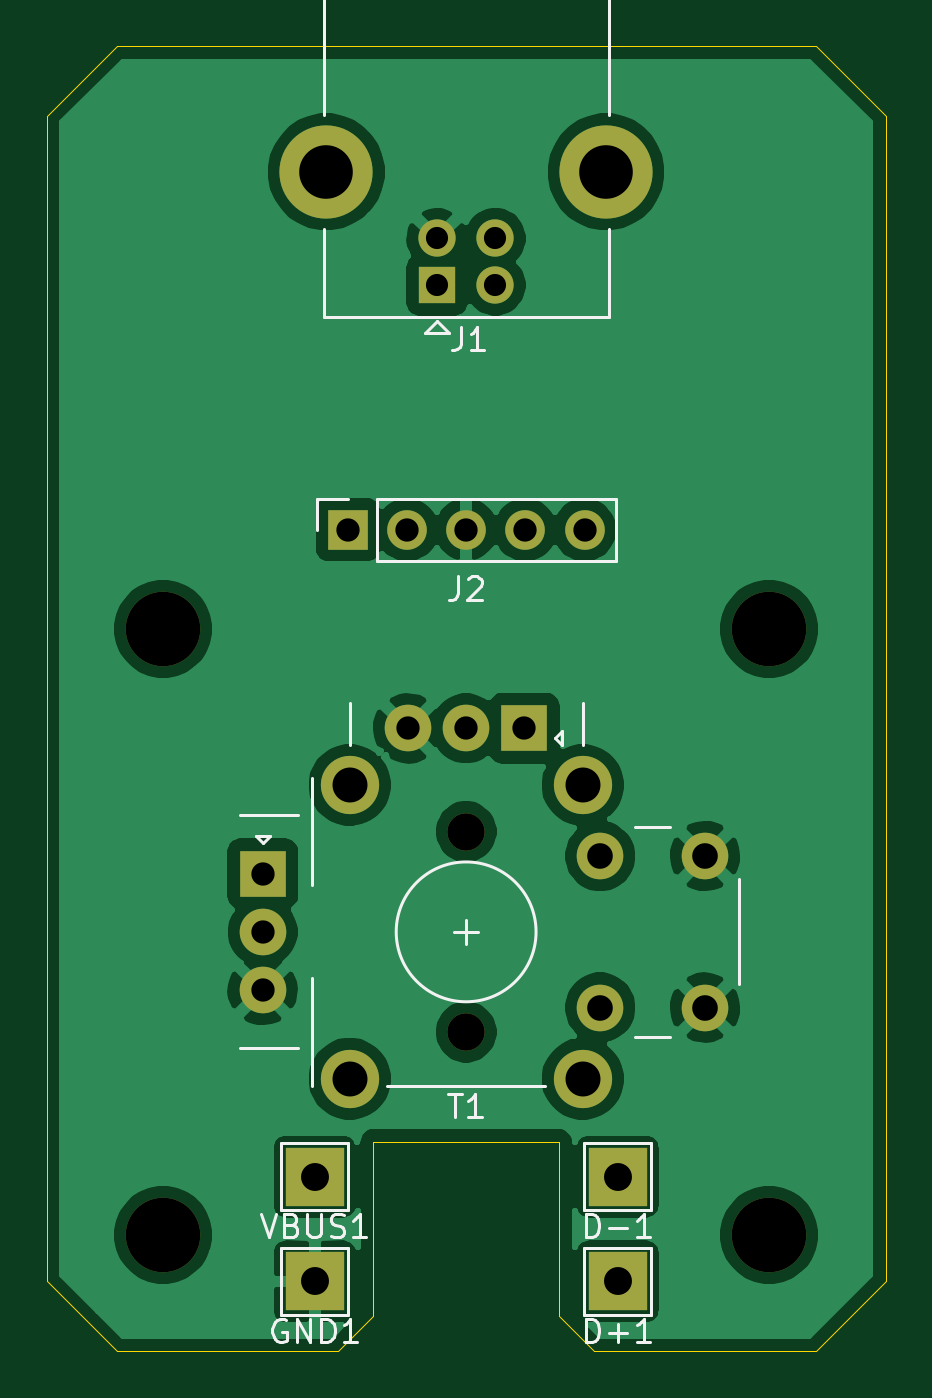
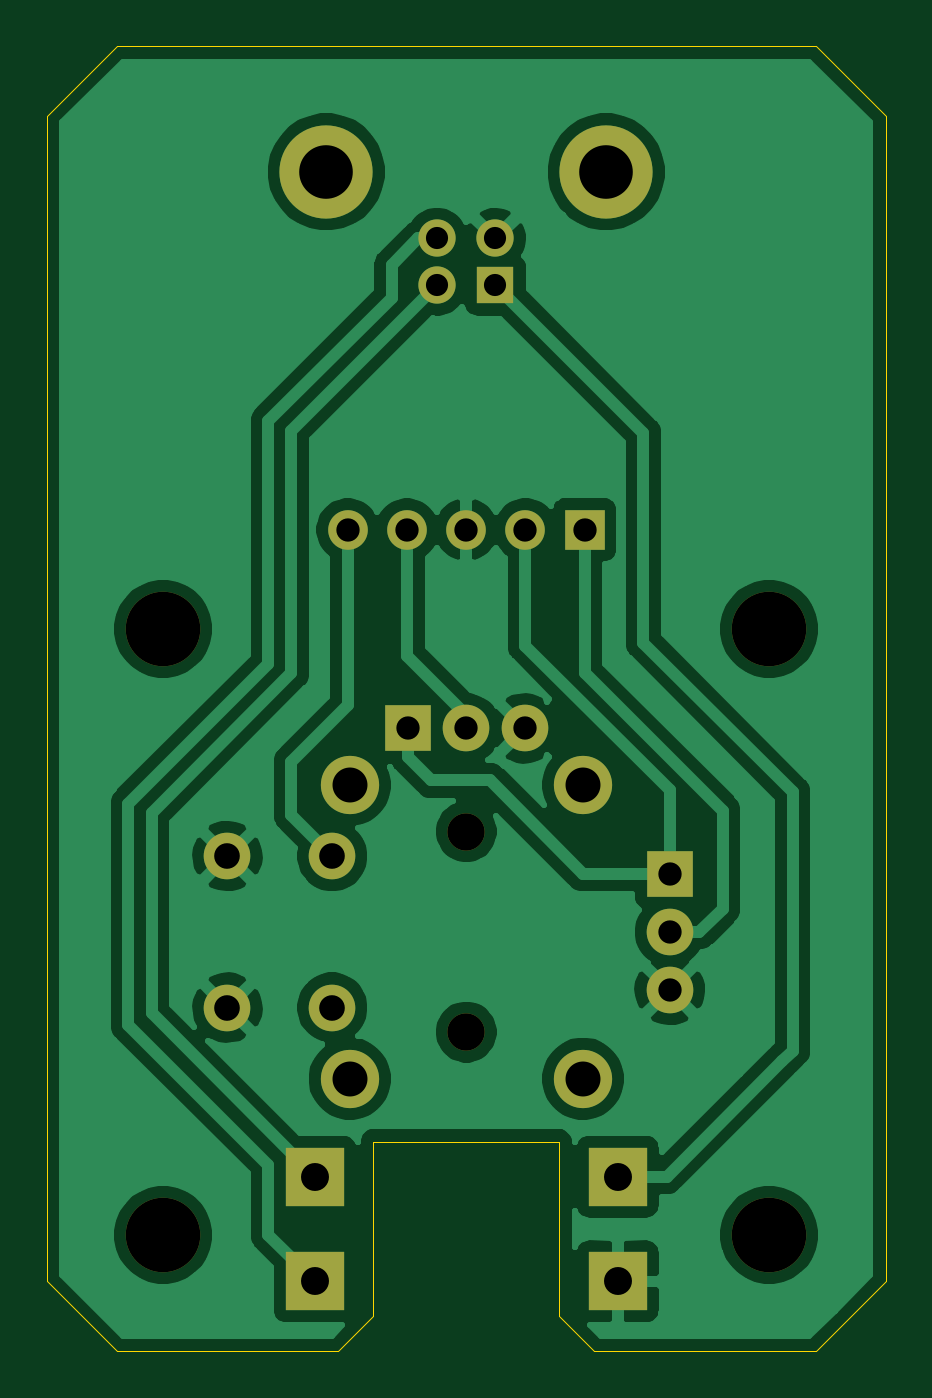
Circuit board: 9 layer files. Board 36.0 x 56.0 mm.
- bottom_copper: Bottom-B_Cu.gbr (56683 bytes)
- bottom_mask: Bottom-B_Mask.gbr (1774 bytes)
- bottom_silk: Bottom-B_SilkS.gbr (474 bytes)
- outline: Bottom-Edge_Cuts.gbr (1123 bytes)
- top_copper: Bottom-F_Cu.gbr (55009 bytes)
- top_mask: Bottom-F_Mask.gbr (1774 bytes)
- top_silk: Bottom-F_SilkS.gbr (7153 bytes)
- drill: Bottom-NPTH.drl (372 bytes)
- drill: Bottom-PTH.drl (702 bytes)

=== bottom_copper: Bottom-B_Cu.gbr (56683 bytes, source omitted) ===
=== bottom_mask: Bottom-B_Mask.gbr ===
%TF.GenerationSoftware,KiCad,Pcbnew,5.1.9-1.fc33*%
%TF.CreationDate,2021-01-18T20:35:51+01:00*%
%TF.ProjectId,Bottom,426f7474-6f6d-42e6-9b69-6361645f7063,rev?*%
%TF.SameCoordinates,PX4c4b400PY7270e00*%
%TF.FileFunction,Soldermask,Bot*%
%TF.FilePolarity,Negative*%
%FSLAX46Y46*%
G04 Gerber Fmt 4.6, Leading zero omitted, Abs format (unit mm)*
G04 Created by KiCad (PCBNEW 5.1.9-1.fc33) date 2021-01-18 20:35:51*
%MOMM*%
%LPD*%
G01*
G04 APERTURE LIST*
%ADD10R,2.500000X2.500000*%
%ADD11R,1.600000X1.600000*%
%ADD12C,1.600000*%
%ADD13C,4.000000*%
%ADD14C,2.000000*%
%ADD15R,2.000000X2.000000*%
%ADD16C,2.500000*%
%ADD17O,1.700000X1.700000*%
%ADD18R,1.700000X1.700000*%
%ADD19C,3.200000*%
G04 APERTURE END LIST*
D10*
%TO.C,VBUS1*%
X13500000Y9500000D03*
%TD*%
%TO.C,GND1*%
X13500000Y5000000D03*
%TD*%
%TO.C,D-1*%
X26500000Y9500000D03*
%TD*%
%TO.C,D+1*%
X26500000Y5000000D03*
%TD*%
D11*
%TO.C,J1*%
X18750000Y47750000D03*
D12*
X21250000Y47750000D03*
X21250000Y49750000D03*
X18750000Y49750000D03*
D13*
X26000000Y52610000D03*
X14000000Y52610000D03*
%TD*%
D14*
%TO.C,T1*%
X30250000Y23250000D03*
X25750000Y16750000D03*
X30250000Y16750000D03*
X25750000Y23250000D03*
X20000000Y28730000D03*
D15*
X22500000Y28730000D03*
D14*
X17500000Y28730000D03*
D15*
X11270000Y22500000D03*
D14*
X11270000Y20000000D03*
X11270000Y17500000D03*
D16*
X15000000Y13700000D03*
X25000000Y26300000D03*
X25000000Y13700000D03*
X15000000Y26300000D03*
D12*
X20000000Y15700000D03*
X20000000Y24300000D03*
%TD*%
D17*
%TO.C,J2*%
X25080000Y37250000D03*
X22540000Y37250000D03*
X20000000Y37250000D03*
X17460000Y37250000D03*
D18*
X14920000Y37250000D03*
%TD*%
D19*
%TO.C,H4*%
X33000000Y7000000D03*
%TD*%
%TO.C,H3*%
X7000000Y7000000D03*
%TD*%
%TO.C,H2*%
X33000000Y33000000D03*
%TD*%
%TO.C,H1*%
X7000000Y33000000D03*
%TD*%
M02*

=== bottom_silk: Bottom-B_SilkS.gbr ===
%TF.GenerationSoftware,KiCad,Pcbnew,5.1.9-1.fc33*%
%TF.CreationDate,2021-01-18T20:35:51+01:00*%
%TF.ProjectId,Bottom,426f7474-6f6d-42e6-9b69-6361645f7063,rev?*%
%TF.SameCoordinates,PX4c4b400PY7270e00*%
%TF.FileFunction,Legend,Bot*%
%TF.FilePolarity,Positive*%
%FSLAX46Y46*%
G04 Gerber Fmt 4.6, Leading zero omitted, Abs format (unit mm)*
G04 Created by KiCad (PCBNEW 5.1.9-1.fc33) date 2021-01-18 20:35:51*
%MOMM*%
%LPD*%
G01*
G04 APERTURE LIST*
G04 APERTURE END LIST*
M02*

=== outline: Bottom-Edge_Cuts.gbr ===
%TF.GenerationSoftware,KiCad,Pcbnew,5.1.9-1.fc33*%
%TF.CreationDate,2021-01-18T20:35:51+01:00*%
%TF.ProjectId,Bottom,426f7474-6f6d-42e6-9b69-6361645f7063,rev?*%
%TF.SameCoordinates,PX4c4b400PY7270e00*%
%TF.FileFunction,Profile,NP*%
%FSLAX46Y46*%
G04 Gerber Fmt 4.6, Leading zero omitted, Abs format (unit mm)*
G04 Created by KiCad (PCBNEW 5.1.9-1.fc33) date 2021-01-18 20:35:51*
%MOMM*%
%LPD*%
G01*
G04 APERTURE LIST*
%TA.AperFunction,Profile*%
%ADD10C,0.050000*%
%TD*%
G04 APERTURE END LIST*
D10*
X14500000Y2000000D02*
X5000000Y2000000D01*
X16000000Y3500000D02*
X14500000Y2000000D01*
X16000000Y11000000D02*
X16000000Y3500000D01*
X24000000Y11000000D02*
X16000000Y11000000D01*
X24000000Y3500000D02*
X24000000Y11000000D01*
X25500000Y2000000D02*
X24000000Y3500000D01*
X35000000Y2000000D02*
X25500000Y2000000D01*
X2000000Y5000000D02*
X5000000Y2000000D01*
X2000000Y55000000D02*
X2000000Y5000000D01*
X5000000Y58000000D02*
X2000000Y55000000D01*
X35000000Y58000000D02*
X5000000Y58000000D01*
X38000000Y55000000D02*
X35000000Y58000000D01*
X38000000Y5000000D02*
X38000000Y55000000D01*
X35000000Y2000000D02*
X38000000Y5000000D01*
M02*

=== top_copper: Bottom-F_Cu.gbr (55009 bytes, source omitted) ===
=== top_mask: Bottom-F_Mask.gbr ===
%TF.GenerationSoftware,KiCad,Pcbnew,5.1.9-1.fc33*%
%TF.CreationDate,2021-01-18T20:35:51+01:00*%
%TF.ProjectId,Bottom,426f7474-6f6d-42e6-9b69-6361645f7063,rev?*%
%TF.SameCoordinates,PX4c4b400PY7270e00*%
%TF.FileFunction,Soldermask,Top*%
%TF.FilePolarity,Negative*%
%FSLAX46Y46*%
G04 Gerber Fmt 4.6, Leading zero omitted, Abs format (unit mm)*
G04 Created by KiCad (PCBNEW 5.1.9-1.fc33) date 2021-01-18 20:35:51*
%MOMM*%
%LPD*%
G01*
G04 APERTURE LIST*
%ADD10R,2.500000X2.500000*%
%ADD11R,1.600000X1.600000*%
%ADD12C,1.600000*%
%ADD13C,4.000000*%
%ADD14C,2.000000*%
%ADD15R,2.000000X2.000000*%
%ADD16C,2.500000*%
%ADD17O,1.700000X1.700000*%
%ADD18R,1.700000X1.700000*%
%ADD19C,3.200000*%
G04 APERTURE END LIST*
D10*
%TO.C,VBUS1*%
X13500000Y9500000D03*
%TD*%
%TO.C,GND1*%
X13500000Y5000000D03*
%TD*%
%TO.C,D-1*%
X26500000Y9500000D03*
%TD*%
%TO.C,D+1*%
X26500000Y5000000D03*
%TD*%
D11*
%TO.C,J1*%
X18750000Y47750000D03*
D12*
X21250000Y47750000D03*
X21250000Y49750000D03*
X18750000Y49750000D03*
D13*
X26000000Y52610000D03*
X14000000Y52610000D03*
%TD*%
D14*
%TO.C,T1*%
X30250000Y23250000D03*
X25750000Y16750000D03*
X30250000Y16750000D03*
X25750000Y23250000D03*
X20000000Y28730000D03*
D15*
X22500000Y28730000D03*
D14*
X17500000Y28730000D03*
D15*
X11270000Y22500000D03*
D14*
X11270000Y20000000D03*
X11270000Y17500000D03*
D16*
X15000000Y13700000D03*
X25000000Y26300000D03*
X25000000Y13700000D03*
X15000000Y26300000D03*
D12*
X20000000Y15700000D03*
X20000000Y24300000D03*
%TD*%
D17*
%TO.C,J2*%
X25080000Y37250000D03*
X22540000Y37250000D03*
X20000000Y37250000D03*
X17460000Y37250000D03*
D18*
X14920000Y37250000D03*
%TD*%
D19*
%TO.C,H4*%
X33000000Y7000000D03*
%TD*%
%TO.C,H3*%
X7000000Y7000000D03*
%TD*%
%TO.C,H2*%
X33000000Y33000000D03*
%TD*%
%TO.C,H1*%
X7000000Y33000000D03*
%TD*%
M02*

=== top_silk: Bottom-F_SilkS.gbr (7153 bytes, source omitted) ===
=== drill: Bottom-NPTH.drl ===
M48
; DRILL file {KiCad 5.1.9-1.fc33} date Mon Jan 18 20:35:48 2021
; FORMAT={-:-/ absolute / metric / decimal}
; #@! TF.CreationDate,2021-01-18T20:35:48+01:00
; #@! TF.GenerationSoftware,Kicad,Pcbnew,5.1.9-1.fc33
; #@! TF.FileFunction,NonPlated,1,2,NPTH
FMAT,2
METRIC
T1C1.600
T2C3.200
%
G90
G05
T1
X20.0Y24.3
X20.0Y15.7
T2
X7.0Y33.0
X7.0Y7.0
X33.0Y33.0
X33.0Y7.0
T0
M30

=== drill: Bottom-PTH.drl ===
M48
; DRILL file {KiCad 5.1.9-1.fc33} date Mon Jan 18 20:35:48 2021
; FORMAT={-:-/ absolute / metric / decimal}
; #@! TF.CreationDate,2021-01-18T20:35:48+01:00
; #@! TF.GenerationSoftware,Kicad,Pcbnew,5.1.9-1.fc33
; #@! TF.FileFunction,Plated,1,2,PTH
FMAT,2
METRIC
T1C0.950
T2C1.000
T3C1.100
T4C1.200
T5C1.500
T6C2.300
%
G90
G05
T1
X18.75Y49.75
X18.75Y47.75
X21.25Y49.75
X21.25Y47.75
T2
X11.27Y22.5
X11.27Y20.0
X11.27Y17.5
X14.92Y37.25
X17.46Y37.25
X17.5Y28.73
X20.0Y37.25
X20.0Y28.73
X22.5Y28.73
X22.54Y37.25
X25.08Y37.25
T3
X25.75Y23.25
X25.75Y16.75
X30.25Y23.25
X30.25Y16.75
T4
X13.5Y9.5
X13.5Y5.0
X26.5Y9.5
X26.5Y5.0
T5
X15.0Y26.3
X15.0Y13.7
X25.0Y26.3
X25.0Y13.7
T6
X14.0Y52.61
X26.0Y52.61
T0
M30

